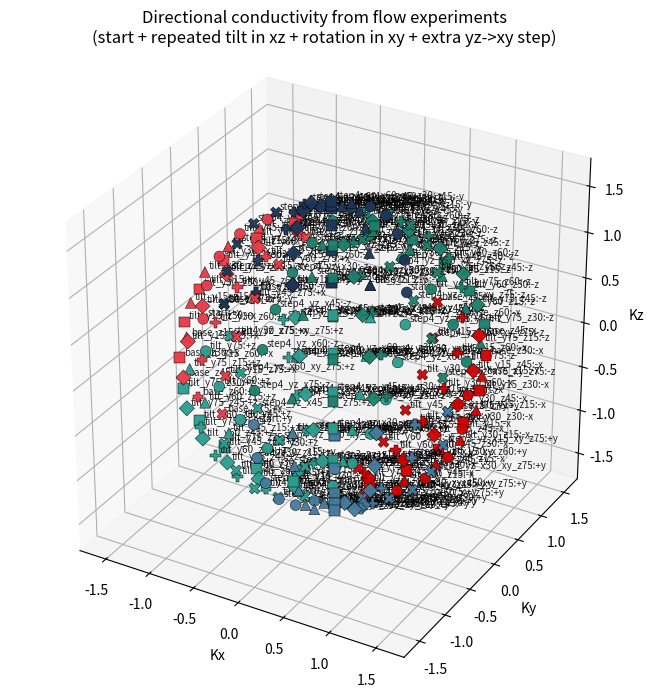

The matplotlib source for this figure:
import numpy as np
import matplotlib.pyplot as plt

# ============================================================
# Rotation utilities
# ============================================================


def rotation_matrix_zxy(z_deg, x_deg, y_deg):
    z, x, y = np.radians([z_deg, x_deg, y_deg])

    cz, sz = np.cos(z), np.sin(z)
    cx, sx = np.cos(x), np.sin(x)
    cy, sy = np.cos(y), np.sin(y)

    rx = np.array([[1, 0, 0],
                   [0, cx, -sx],
                   [0, sx, cx]])

    ry = np.array([[cy, 0, sy],
                   [0, 1, 0],
                   [-sy, 0, cy]])

    rz = np.array([[cz, -sz, 0],
                   [sz,  cz, 0],
                   [0,   0,  1]])

    return rx @ ry @ rz


# ============================================================
# Box faces (lokala normaler)
# ============================================================
FACE_AXES = {
    "+x": np.array([1,  0,  0]),
    "-x": np.array([-1,  0,  0]),
    "+y": np.array([0,  1,  0]),
    "-y": np.array([0, -1,  0]),
    "+z": np.array([0,  0,  1]),
    "-z": np.array([0,  0, -1]),
}

FACE_COLORS = {
    "+x": "#e63946",
    "-x": "#d00000",
    "+y": "#457b9d",
    "-y": "#1d3557",
    "+z": "#2a9d8f",
    "-z": "#1b7f6b",
}


# ============================================================
# Mock DFN – ersätts av riktig flödesberäkning
# ============================================================
def mock_dfn_isotropic(active_faces):
    """
    Returnerar k-värden baserat på uppmätt flöde q = -K grad(h)
    Här isotropt testfall.
    """
    k = 1.5
    return {face: k for face in active_faces}


# ============================================================
# Rotation setup: bas + upprepad tilt i xz-plan + rotation i xy-plan
# ============================================================
tilt_y_angles = list(range(15, 90, 15))  # 15, 30, ..., 75
z_angles = list(range(15, 90, 15))  # 15, 30, ..., 75
z_angles_no_tilt = list(range(15, 90, 15))  # 15, 30, ..., 75

points = []
dirs = []
colors = []
rot_ids = []
face_ids = []

# Plotinställningar för legend.
SHOW_LEGEND = False
LEGEND_LOC = "upper left"


# ============================================================
# Hjälpfunktion: beräkna och lagra mätpunkter
# ============================================================
def add_measurements(R, active_faces, rot_label):
    dfn_results = mock_dfn_isotropic(active_faces)

    for face in active_faces:
        n_local = FACE_AXES[face]
        n_global = R @ n_local

        # ====================================================
        # VIKTIGT:
        # Konduktiviteten hör till FLÖDESRIKTNINGEN
        # q = -K grad(h) ⇒ flöde går MOT facen
        # ====================================================
        flow_dir = -n_global
        k_val = dfn_results[face]

        points.append(k_val * flow_dir)
        dirs.append(flow_dir)
        rot_ids.append(rot_label)
        face_ids.append(face)

        # Face-baserad färg gör det lättare att se att alla faces finns med.
        colors.append(FACE_COLORS[face])


# ============================================================
# Huvudsteg:
# 1) Startläge: spara ±x, ±y, ±z
# 2) För varje tilt i xz-planet (rotation runt y): spara ±x, ±z
# 3) Från varje tiltat läge: rotera i xy-planet runt z till 75°: spara ±x, ±y, ±z
# 4) Ny tredje sekvens från normalläge:
#    - Tilt 15° i yz-led (rotation runt x): spara ±y, ±z
#    - Rotera vidare i xy-led till 75° (rotation runt z), behåll yz-tilt: spara ±y, ±z
# ============================================================
R_start = np.eye(3)
add_measurements(
    R_start,
    ["+x", "-x", "+y", "-y", "+z", "-z"],
    "start",
)

# Första steget utan tilt: rotera bara i xy-planet och spara ±x, ±y.
for z_deg_no_tilt in z_angles_no_tilt:
    R_xy_no_tilt = rotation_matrix_zxy(z_deg_no_tilt, 0, 0)
    add_measurements(
        R_xy_no_tilt,
        ["+x", "-x", "+y", "-y"],
        f"base_z{z_deg_no_tilt}",
    )

for tilt_y_deg in tilt_y_angles:
    R_tilt = rotation_matrix_zxy(0, 0, tilt_y_deg)
    add_measurements(
        R_tilt,
        ["+x", "-x", "+z", "-z"],
        f"tilt_y{tilt_y_deg}",
    )

    for z_deg in z_angles:
        R_xy = rotation_matrix_zxy(z_deg, 0, 0)
        R_combined = R_xy @ R_tilt
        add_measurements(
            R_combined,
            ["+x", "-x", "+y", "-y", "+z", "-z"],
            f"tilt_y{tilt_y_deg}_z{z_deg}",
        )

# Tredje steg: ny sekvens som startar om från normalläge.
tilt_x_deg_step3 = 15
z_angles_step3 = list(range(15, 90, 15))  # 15, 30, ..., 75

R_step3_yz = rotation_matrix_zxy(0, tilt_x_deg_step3, 0)
add_measurements(
    R_step3_yz,
    ["+y", "-y", "+z", "-z"],
    f"step3_yz_x{tilt_x_deg_step3}",
)

for z_deg_step3 in z_angles_step3:
    R_step3_xy = rotation_matrix_zxy(z_deg_step3, 0, 0)
    R_step3_combined = R_step3_xy @ R_step3_yz
    add_measurements(
        R_step3_combined,
        ["+y", "-y", "+z", "-z"],
        f"step3_yz_x{tilt_x_deg_step3}_xy_z{z_deg_step3}",
    )

# Fjärde steg: upprepa samma sekvens för yz = 30, 45, 60, 75.
tilt_x_angles_step4 = [30, 45, 60, 75]
z_angles_step4 = [15, 30, 45, 50, 75]

for tilt_x_deg_step4 in tilt_x_angles_step4:
    R_step4_yz = rotation_matrix_zxy(0, tilt_x_deg_step4, 0)
    add_measurements(
        R_step4_yz,
        ["+y", "-y", "+z", "-z"],
        f"step4_yz_x{tilt_x_deg_step4}",
    )

    for z_deg_step4 in z_angles_step4:
        R_step4_xy = rotation_matrix_zxy(z_deg_step4, 0, 0)
        R_step4_combined = R_step4_xy @ R_step4_yz
        add_measurements(
            R_step4_combined,
            ["+y", "-y", "+z", "-z"],
            f"step4_yz_x{tilt_x_deg_step4}_xy_z{z_deg_step4}",
        )


# ============================================================
# Samla data
# ============================================================
points = np.array(points)
dirs = np.array(dirs)
k_meas = np.linalg.norm(points, axis=1)
rot_ids = np.array(rot_ids)
colors = np.array(colors)


# ============================================================
# Tensor-fit: k(n) = nᵀ K n
# ============================================================
nx, ny, nz = dirs[:, 0], dirs[:, 1], dirs[:, 2]

A = np.column_stack([
    nx**2,
    2*nx*ny,
    2*nx*nz,
    ny**2,
    2*ny*nz,
    nz**2
])

print("Rank(A):", np.linalg.matrix_rank(A))
expected_points = 6 + 4 * len(z_angles_no_tilt) + len(tilt_y_angles) * \
    (4 + 6 * len(z_angles)) + 4 + 4 * \
    len(z_angles_step3) + len(tilt_x_angles_step4) * \
    (4 + 4 * len(z_angles_step4))
print("Total points:", len(points), f"(expected {expected_points})")

rot_order = list(dict.fromkeys(rot_ids.tolist()))
for rot_label in rot_order:
    mask = rot_ids == rot_label
    unique_faces = sorted(set(face_ids[i] for i in np.where(mask)[0]))
    print(f"{rot_label}: {np.sum(mask)} pkt, faces={unique_faces}")

coef, *_ = np.linalg.lstsq(A, k_meas, rcond=None)

K_fit = np.array([
    [coef[0], coef[1], coef[2]],
    [coef[1], coef[3], coef[4]],
    [coef[2], coef[4], coef[5]],
])


# ============================================================
# Plot
# ============================================================
fig = plt.figure(figsize=(8, 7))
ax = fig.add_subplot(111, projection="3d")

markers = ["o", "^", "s", "D", "P", "X"]

# Återanvänd överlappande ±y-värden i visualiseringen: plotta bara första unika.
plot_mask = np.ones(len(points), dtype=bool)
seen_y_keys = set()
for i, (p, face, rot_label) in enumerate(zip(points, face_ids, rot_ids)):
    keep_initial_xy = str(rot_label) == "start" or str(rot_label).startswith("base_z")
    if face in ["+y", "-y"] and not keep_initial_xy:
        y_key = tuple(np.round(p, 8))
        if y_key in seen_y_keys:
            plot_mask[i] = False
        else:
            seen_y_keys.add(y_key)

points_plot = points[plot_mask]
rot_ids_plot = rot_ids[plot_mask]
face_ids_plot = np.array(face_ids)[plot_mask]
colors_plot = colors[plot_mask]

# Visnings-offset: separerar överlappande punkter utan att ändra beräkningen.
points_plot_display = points_plot.copy()
for i, face in enumerate(face_ids_plot):
    points_plot_display[i] = points_plot_display[i] + 0.03 * FACE_AXES[face]

print("Plotted points after y-reuse:", len(points_plot))
if np.any(rot_ids == "tilt_y30_z30"):
    raw_3030 = [face_ids[i] for i in np.where(rot_ids == "tilt_y30_z30")[0]]
    plot_3030 = [face_ids_plot[i]
                 for i in np.where(rot_ids_plot == "tilt_y30_z30")[0]]
    print("tilt_y30_z30 raw faces:", sorted(raw_3030))
    print("tilt_y30_z30 plotted faces:", sorted(plot_3030))

for i, rot_label in enumerate(rot_order):
    mask = rot_ids_plot == rot_label
    if np.sum(mask) == 0:
        continue
    ax.scatter(
        points_plot_display[mask, 0],
        points_plot_display[mask, 1],
        points_plot_display[mask, 2],
        c=colors_plot[mask],
        s=60,
        alpha=0.95,
        marker=markers[i % len(markers)],
        edgecolors="black",
        linewidths=0.35,
        depthshade=False,
        label=f"{rot_label} ({np.sum(mask)} plot)",
    )

# Etiketter gör att överlappande punkter ändå kan identifieras.
for p, rot_label, face in zip(points_plot_display, rot_ids_plot, face_ids_plot):
    ax.text(
        p[0] + 0.03,
        p[1] + 0.03,
        p[2] + 0.03,
        f"{rot_label}:{face}",
        fontsize=7,
        alpha=0.85,
    )

lim = np.max(np.abs(points)) * 1.2
ax.set_xlim(-lim, lim)
ax.set_ylim(-lim, lim)
ax.set_zlim(-lim, lim)
ax.set_box_aspect([1, 1, 1])

ax.set_xlabel("Kx")
ax.set_ylabel("Ky")
ax.set_zlabel("Kz")
ax.set_title(
    "Directional conductivity from flow experiments\n"
    "(start + repeated tilt in xz + rotation in xy + extra yz->xy step)"
)
if SHOW_LEGEND:
    legend = ax.legend(loc=LEGEND_LOC, fontsize=8)
    legend.set_draggable(True)

plt.tight_layout()
plt.show()


# ============================================================
# Summary
# ============================================================
eigvals, eigvecs = np.linalg.eigh(K_fit)
order = np.argsort(eigvals)[::-1]

print("\nFitted conductivity tensor K:")
print(K_fit)

print("\nPrincipal conductivities:")
print(eigvals[order])

print("\nPrincipal directions (columns):")
print(eigvecs[:, order])
